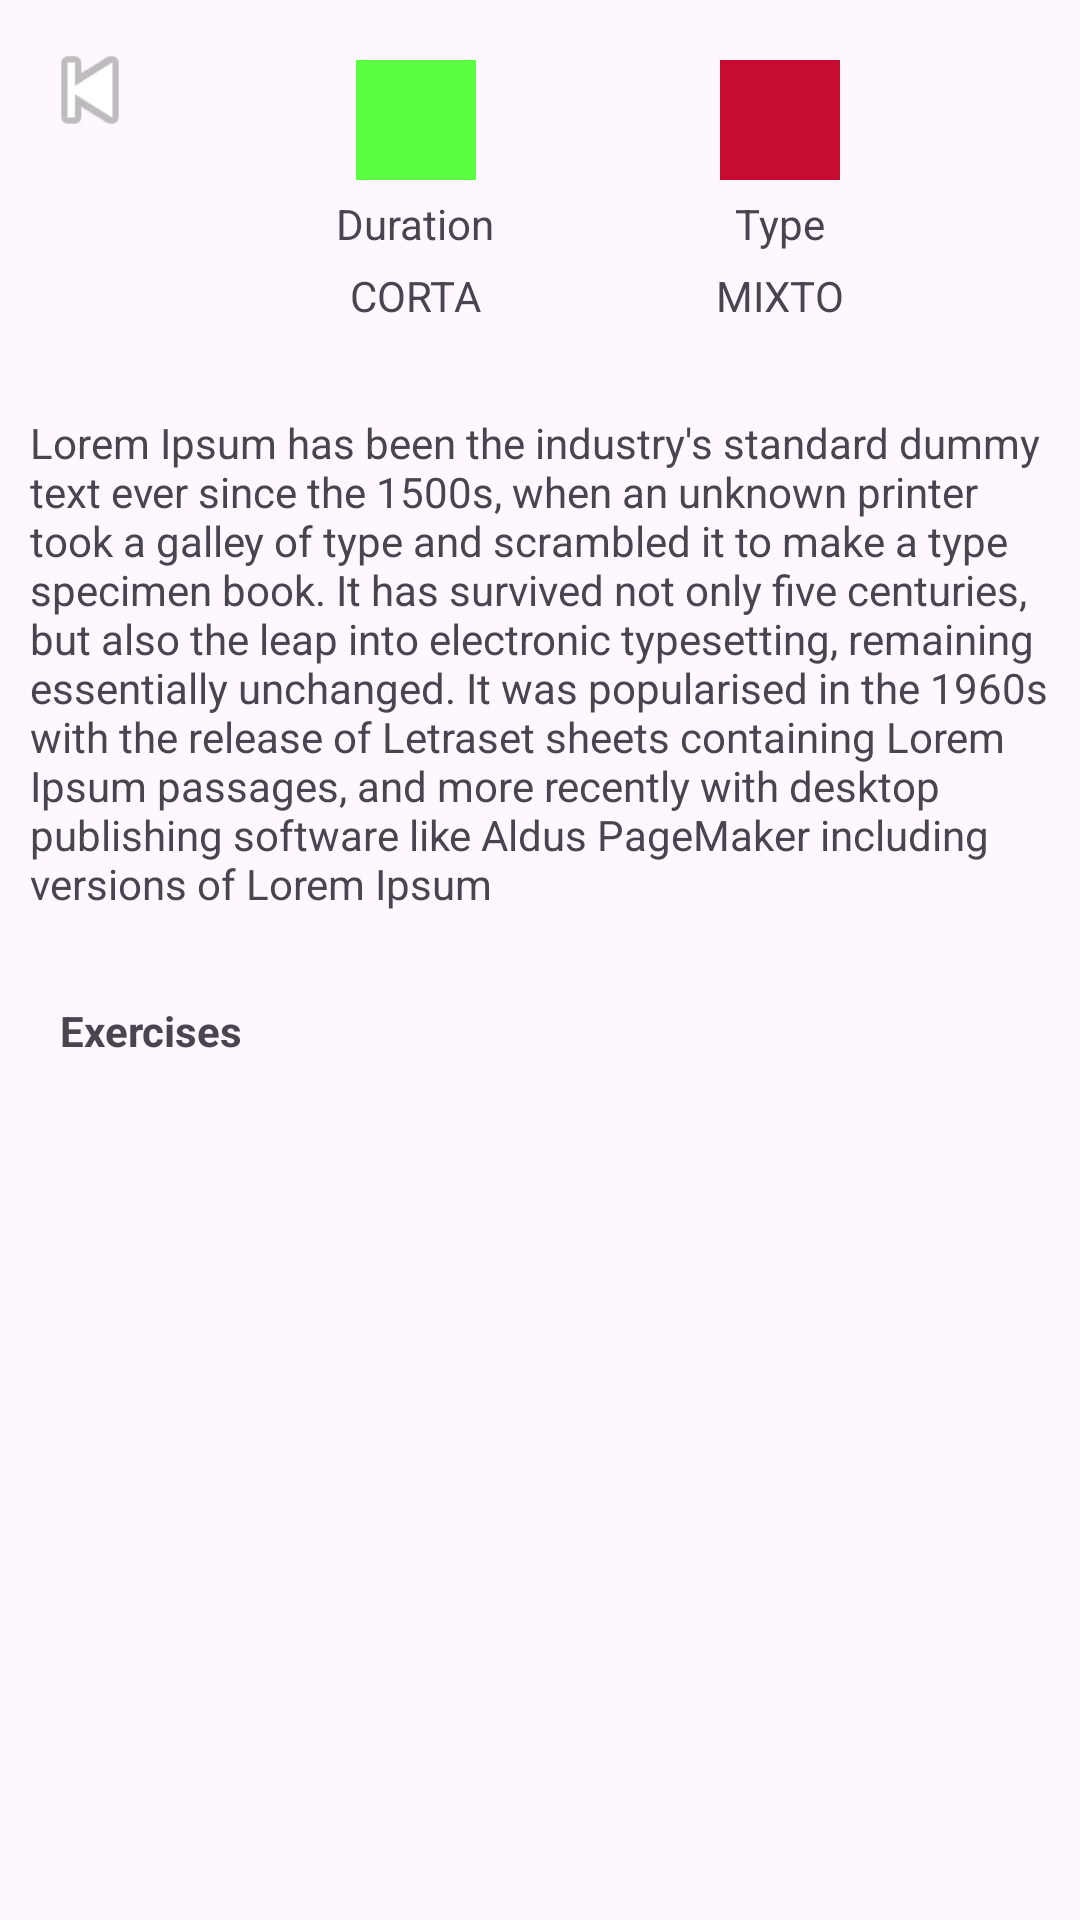

The Android layout XML behind this screen, and the referenced resources:
<!-- AndroidManifest.xml: application theme Theme.example -->
<!-- res/layout/activity_training_info.xml -->
<?xml version="1.0" encoding="utf-8"?>
<androidx.constraintlayout.widget.ConstraintLayout xmlns:android="http://schemas.android.com/apk/res/android"
    xmlns:app="http://schemas.android.com/apk/res-auto"
    xmlns:tools="http://schemas.android.com/tools"
    android:layout_width="match_parent"
    android:layout_height="match_parent">

    <ImageView
        android:id="@+id/button_back"
        android:layout_width="40dp"
        android:layout_height="40dp"
        app:layout_constraintStart_toStartOf="parent"
        app:layout_constraintTop_toTopOf="parent"
        android:layout_margin="10dp"
        app:srcCompat="@android:drawable/ic_media_previous" />

    <ScrollView
        android:layout_width="match_parent"
        android:layout_height="wrap_content"
        app:layout_constraintStart_toStartOf="parent"
        app:layout_constraintTop_toTopOf="parent">

        <androidx.constraintlayout.widget.ConstraintLayout
            android:layout_width="match_parent"
            android:layout_height="wrap_content">

            <androidx.constraintlayout.widget.Guideline
                android:id="@+id/guideline_middle"
                android:layout_width="wrap_content"
                android:layout_height="wrap_content"
                android:orientation="vertical"
                app:layout_constraintGuide_begin="205dp" />

            <ImageView
                android:id="@+id/image_duration"
                android:layout_width="40dp"
                android:layout_height="40dp"
                android:layout_marginTop="20dp"
                android:layout_marginEnd="40dp"
                android:src="@color/green"
                app:layout_constraintEnd_toStartOf="@id/guideline_middle"
                app:layout_constraintStart_toStartOf="@id/text_duration"
                app:layout_constraintTop_toTopOf="parent" />

            <TextView
                android:id="@+id/text_duration"
                android:layout_width="wrap_content"
                android:layout_height="wrap_content"
                android:layout_marginTop="5dp"
                android:layout_marginEnd="40dp"
                android:text="Duration"
                app:layout_constraintEnd_toStartOf="@id/guideline_middle"
                app:layout_constraintTop_toBottomOf="@id/image_duration" />

            <TextView
                android:id="@+id/text_duration_description"
                android:layout_width="wrap_content"
                android:layout_height="wrap_content"
                android:layout_marginTop="5dp"
                android:layout_marginEnd="40dp"
                android:text="CORTA"
                app:layout_constraintEnd_toStartOf="@id/guideline_middle"
                app:layout_constraintStart_toStartOf="@id/text_duration"
                app:layout_constraintTop_toBottomOf="@id/text_duration" />

            <ImageView
                android:id="@+id/image_type"
                android:layout_width="40dp"
                android:layout_height="40dp"
                android:layout_marginStart="40dp"
                android:layout_marginTop="20dp"
                android:src="@color/red"
                app:layout_constraintEnd_toEndOf="@id/text_type"
                app:layout_constraintStart_toEndOf="@id/guideline_middle"
                app:layout_constraintTop_toTopOf="parent" />

            <TextView
                android:id="@+id/text_type"
                android:layout_width="wrap_content"
                android:layout_height="wrap_content"
                android:layout_marginStart="40dp"
                android:layout_marginTop="5dp"
                android:text="Type"
                app:layout_constraintStart_toEndOf="@id/guideline_middle"
                app:layout_constraintTop_toBottomOf="@id/image_type" />

            <TextView
                android:id="@+id/text_type_description"
                android:layout_width="wrap_content"
                android:layout_height="wrap_content"
                android:layout_marginStart="40dp"
                android:layout_marginTop="5dp"
                android:text="MIXTO"
                app:layout_constraintEnd_toEndOf="@id/text_type"
                app:layout_constraintStart_toEndOf="@id/guideline_middle"
                app:layout_constraintTop_toBottomOf="@id/text_type" />


            <TextView
                android:id="@+id/text_exercise_long_description"
                android:layout_width="0dp"
                android:layout_height="wrap_content"
                android:layout_marginHorizontal="10dp"
                android:layout_marginTop="30dp"
                android:text="Lorem Ipsum has been the industry's standard dummy text ever since the 1500s, when an unknown printer took a galley of type and scrambled it to make a type specimen book. It has survived not only five centuries, but also the leap into electronic typesetting, remaining essentially unchanged. It was popularised in the 1960s with the release of Letraset sheets containing Lorem Ipsum passages, and more recently with desktop publishing software like Aldus PageMaker including versions of Lorem Ipsum"
                app:layout_constraintEnd_toEndOf="parent"
                app:layout_constraintStart_toStartOf="parent"
                app:layout_constraintTop_toBottomOf="@id/text_type_description" />

            <TextView
                android:id="@+id/text_exercises"
                android:layout_width="wrap_content"
                android:layout_height="wrap_content"
                android:layout_marginStart="20dp"
                android:layout_marginTop="30dp"
                android:text="Exercises"
                android:textStyle="bold"
                app:layout_constraintStart_toStartOf="parent"
                app:layout_constraintTop_toBottomOf="@id/text_exercise_long_description" />

            <androidx.recyclerview.widget.RecyclerView
                android:layout_width="0dp"
                android:layout_height="wrap_content"
                android:layout_marginHorizontal="10dp"
                android:layout_marginVertical="10dp"
                app:layout_constraintEnd_toEndOf="parent"
                app:layout_constraintStart_toStartOf="parent"
                app:layout_constraintTop_toBottomOf="@id/text_exercises"
                tools:itemCount="10"
                tools:listitem="@layout/item_training_info" />

        </androidx.constraintlayout.widget.ConstraintLayout>
    </ScrollView>
</androidx.constraintlayout.widget.ConstraintLayout>
<!-- resources referenced by this layout -->
<resources>
  <color name="green">#59FF40</color>
  <color name="red">#C60C30</color>
  <style name="Theme.example" parent="Base.Theme.example" />
  <style name="Base.Theme.example" parent="Theme.Material3.DayNight.NoActionBar">
          
          
      </style>
</resources>
